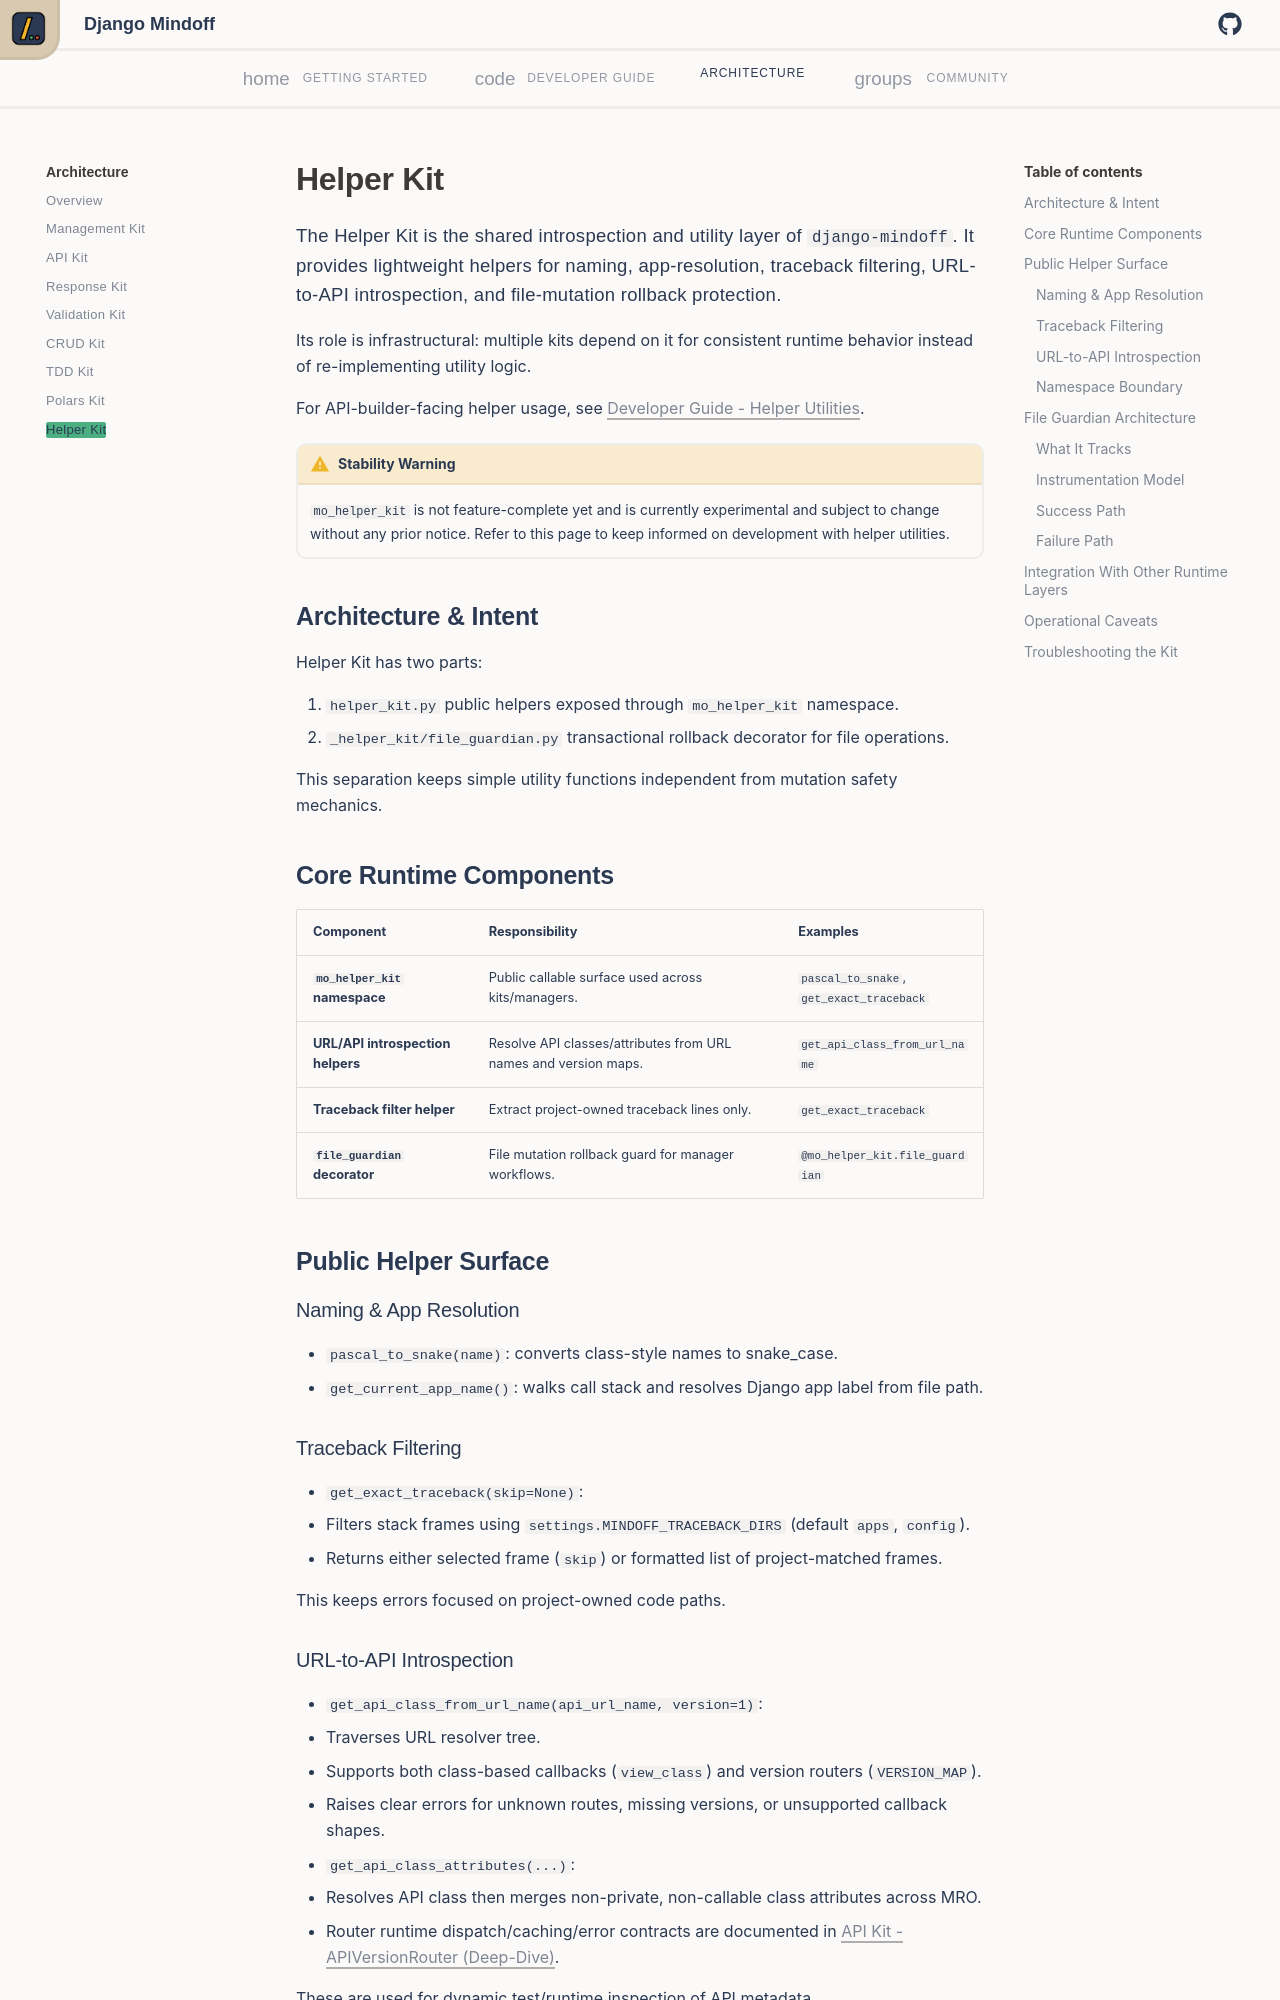

repository: P-Sudhakar-tech/django-mindoff · page: v0.6/architecture/helper-kit/index.html · generator: mkdocs

# Helper Kit

The Helper Kit is the shared introspection and utility layer of `django-mindoff`. It provides lightweight helpers for naming, app-resolution, traceback filtering, URL-to-API introspection, and file-mutation rollback protection.

Its role is infrastructural: multiple kits depend on it for consistent runtime behavior instead of re-implementing utility logic.

For API-builder-facing helper usage, see [Developer Guide - Helper Utilities](../developer_guide/helper-utilities.md).

<div class="admonition warning">
<p class="admonition-title">Stability Warning</p>
<p><code>mo_helper_kit</code> is not feature-complete yet and is currently experimental and subject to change without any prior notice. Refer to this page to keep informed on development with helper utilities.</p>
</div>

## Architecture & Intent

Helper Kit has two parts:

1. `helper_kit.py` public helpers exposed through `mo_helper_kit` namespace.
2. `_helper_kit/file_guardian.py` transactional rollback decorator for file operations.

This separation keeps simple utility functions independent from mutation safety mechanics.

## Core Runtime Components

| Component                         | Responsibility                                                  | Examples                                 |
| --------------------------------- | --------------------------------------------------------------- | ---------------------------------------- |
| **`mo_helper_kit` namespace**     | Public callable surface used across kits/managers.              | `pascal_to_snake`, `get_exact_traceback` |
| **URL/API introspection helpers** | Resolve API classes/attributes from URL names and version maps. | `get_api_class_from_url_name`            |
| **Traceback filter helper**       | Extract project-owned traceback lines only.                     | `get_exact_traceback`                    |
| **`file_guardian` decorator**     | File mutation rollback guard for manager workflows.             | `@mo_helper_kit.file_guardian`           |

## Public Helper Surface

### Naming & App Resolution

- `pascal_to_snake(name)`: converts class-style names to snake_case.
- `get_current_app_name()`: walks call stack and resolves Django app label from file path.

### Traceback Filtering

- `get_exact_traceback(skip=None)`:
- Filters stack frames using `settings.MINDOFF_TRACEBACK_DIRS` (default `apps`, `config`).
- Returns either selected frame (`skip`) or formatted list of project-matched frames.

This keeps errors focused on project-owned code paths.
